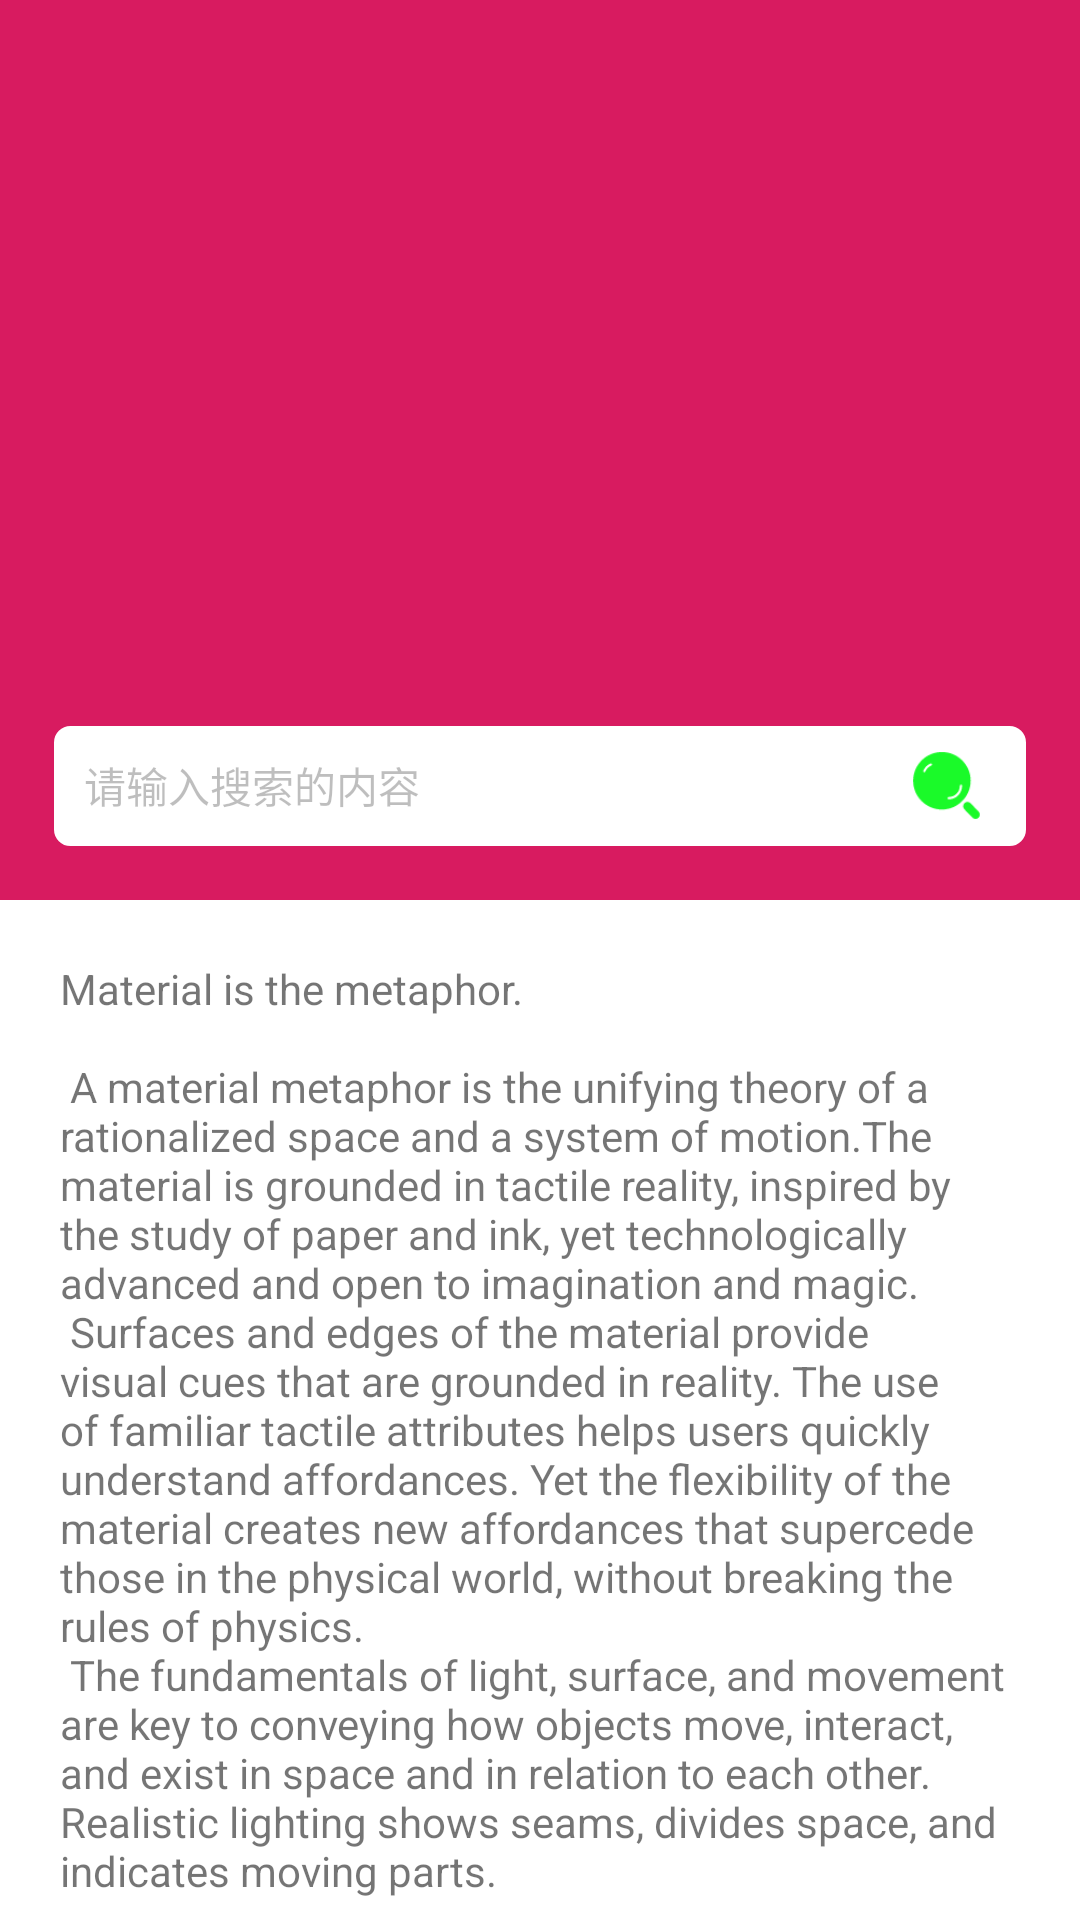

Produce the Android XML layout that renders to this screen, including the resource entries it uses.
<!-- AndroidManifest.xml: application theme AppTheme.NoActionBar -->
<!-- res/layout/activity_search_layout.xml -->
<?xml version="1.0" encoding="utf-8"?>
<androidx.coordinatorlayout.widget.CoordinatorLayout xmlns:android="http://schemas.android.com/apk/res/android"
    xmlns:app="http://schemas.android.com/apk/res-auto"
    xmlns:tools="http://schemas.android.com/tools"
    android:layout_width="match_parent"
    android:layout_height="match_parent"
    android:background="@color/white"
    android:fitsSystemWindows="false">

    
    <com.google.android.material.appbar.AppBarLayout
        android:id="@+id/app_layout"
        android:layout_width="match_parent"
        android:layout_height="300dp">

        
        
        
        <androidx.constraintlayout.motion.widget.MotionLayout

            android:id="@+id/ml"
            android:layout_width="match_parent"
            android:layout_height="match_parent"
            android:background="@color/colorAccent"
            android:fitsSystemWindows="false"
            android:minHeight="60dp"
            android:theme="@style/AppTheme.AppBarOverlay"
            app:layoutDescription="@xml/scene_search"
            app:layout_scrollFlags="scroll|enterAlways|snap|exitUntilCollapsed"
            tools:ignore="MotionLayoutInvalidSceneFileReference">

            <ImageView
                android:id="@+id/backgroundIcon"
                android:layout_width="match_parent"
                android:layout_height="200dp"
                android:scaleType="centerCrop"
                android:src="@mipmap/roard" />


            <RelativeLayout
                android:id="@+id/search"
                android:layout_width="match_parent"
                android:layout_height="40dp"
                android:background="@drawable/shape_10dp">

                <EditText
                    android:layout_width="match_parent"
                    android:layout_height="match_parent"
                    android:layout_centerVertical="true"
                    android:layout_toLeftOf="@+id/iv_search"
                    android:hint="请输入搜索的内容"
                    android:padding="10dp"
                    android:textColorHint="@color/tintImage"
                    android:textSize="14dp" />

                <ImageView
                    android:id="@+id/iv_search"
                    android:layout_width="23dp"
                    android:layout_height="23dp"
                    android:layout_alignParentRight="true"
                    android:layout_centerVertical="true"
                    android:layout_marginRight="15dp"
                    android:src="@mipmap/iv_search" />
            </RelativeLayout>

        </androidx.constraintlayout.motion.widget.MotionLayout>

    </com.google.android.material.appbar.AppBarLayout>
    
    <androidx.core.widget.NestedScrollView
        android:id="@+id/scrollable"
        android:layout_width="match_parent"
        android:layout_height="match_parent"
        app:layout_behavior="@string/appbar_scrolling_view_behavior">

        <TextView
            android:layout_width="wrap_content"
            android:layout_height="wrap_content"
            android:layout_margin="20dp"
            android:text="@string/large_text" />

    </androidx.core.widget.NestedScrollView>
</androidx.coordinatorlayout.widget.CoordinatorLayout>
<!-- resources referenced by this layout -->
<resources>
  <color name="colorAccent">#D81B60</color>
  <color name="tintImage">#41000000</color>
  <color name="white">#ffffff</color>
</resources>
